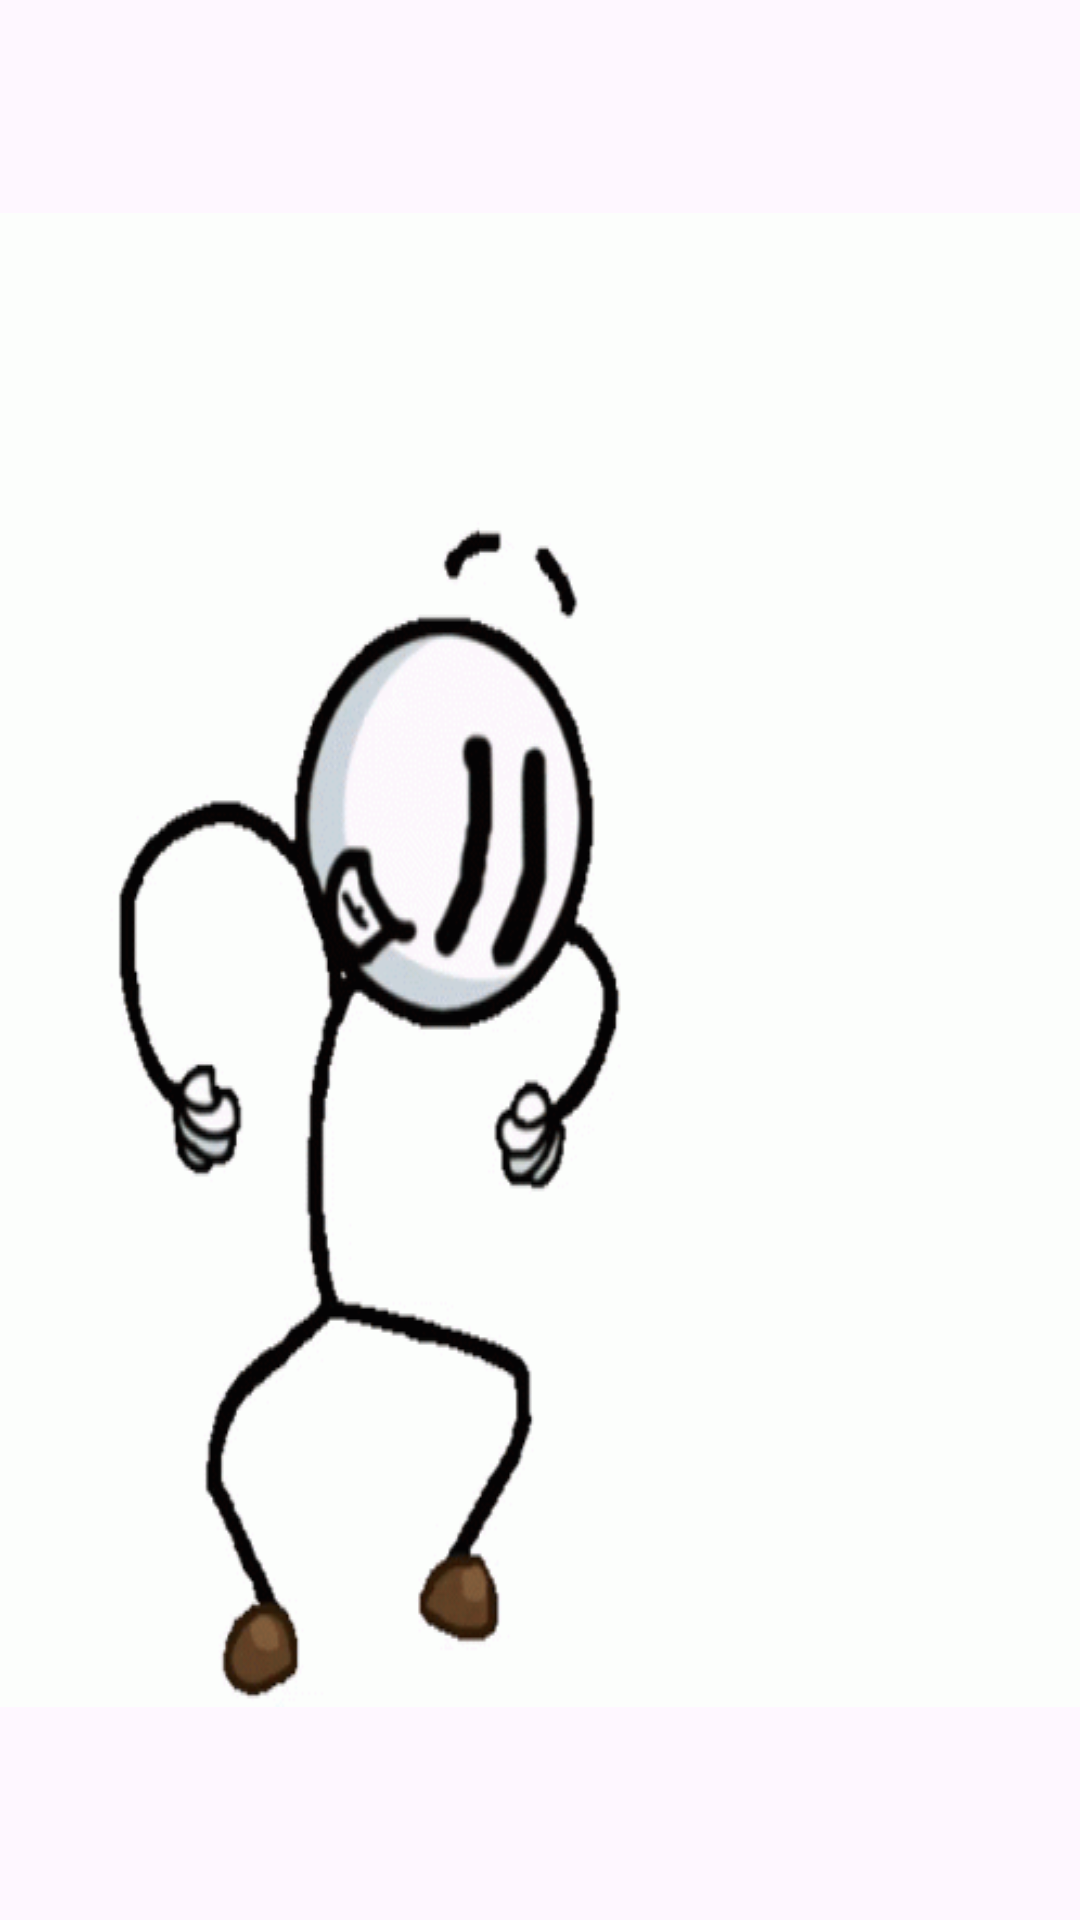

Reconstruct the res/layout file that produces this screen, plus the resources it refers to.
<!-- AndroidManifest.xml: application theme Theme.Anims -->
<!-- res/layout/activity_frame_animation.xml -->
<?xml version="1.0" encoding="utf-8"?>
<androidx.constraintlayout.widget.ConstraintLayout xmlns:android="http://schemas.android.com/apk/res/android"
    xmlns:app="http://schemas.android.com/apk/res-auto"
    xmlns:tools="http://schemas.android.com/tools"
    android:id="@+id/main"
    android:layout_width="match_parent"
    android:layout_height="match_parent"
    tools:context=".FrameAnimationActivity">

    <LinearLayout
        android:orientation="vertical"
        android:layout_width="match_parent"
        android:layout_height="match_parent"
        android:gravity="center">

        <ImageView
            android:id="@+id/imageView"
            android:layout_width="wrap_content"
            android:layout_height="wrap_content"
            android:background="@drawable/animation_rabbit"/>
    </LinearLayout>


</androidx.constraintlayout.widget.ConstraintLayout>
<!-- resources referenced by this layout -->
<resources>
  <!-- drawable animation_rabbit: vector/xml drawable (drawable, 2763 chars, omitted) -->
  <style name="Theme.Anims" parent="Base.Theme.Anims" />
  <style name="Base.Theme.Anims" parent="Theme.Material3.DayNight.NoActionBar">
          
          
      </style>
</resources>
